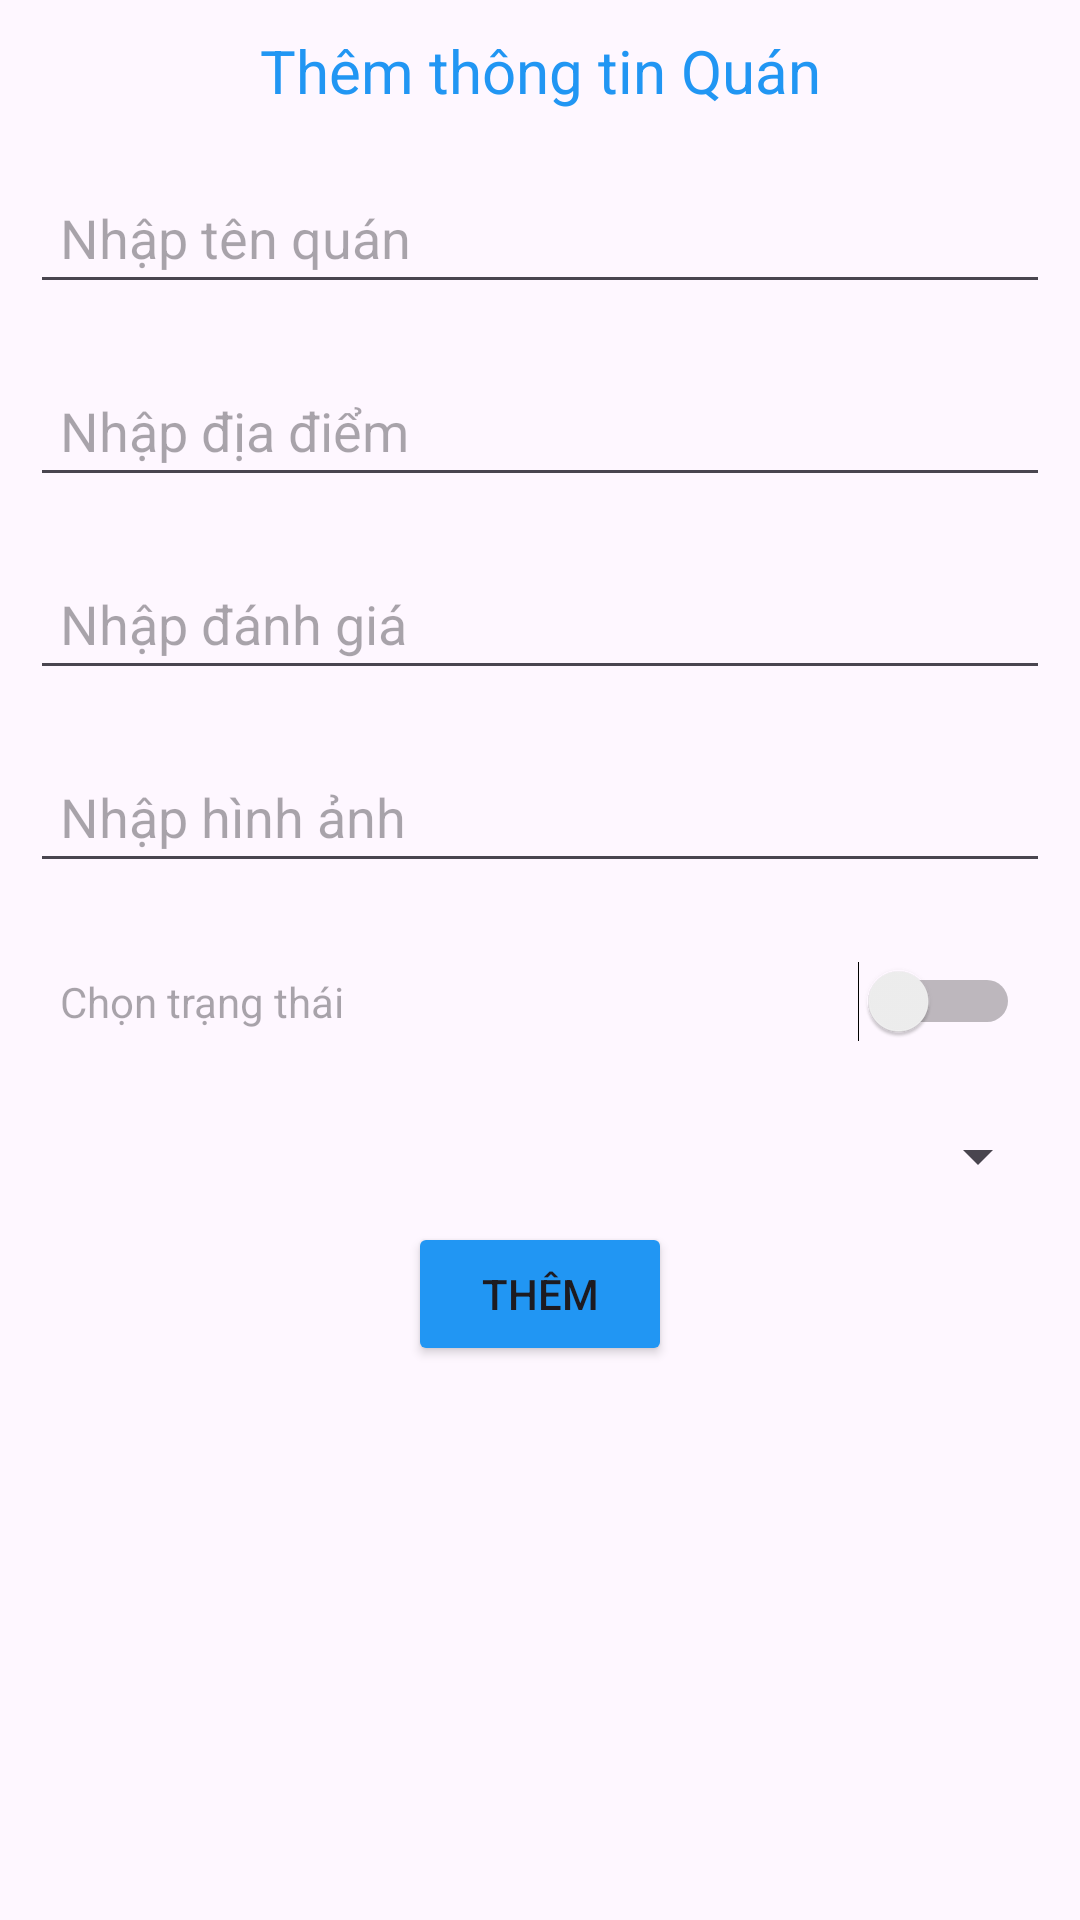

Android layout source for this screen:
<!-- AndroidManifest.xml: application theme Theme.BaiTapLon -->
<!-- res/layout/dialog_add_quan.xml -->
<?xml version="1.0" encoding="utf-8"?>
<LinearLayout xmlns:android="http://schemas.android.com/apk/res/android"
    android:layout_width="match_parent"
    android:layout_height="match_parent"
    android:orientation="vertical">

    <TextView
        android:id="@+id/textView2"
        android:layout_width="match_parent"
        android:layout_height="wrap_content"
        android:layout_margin="10dp"
        android:gravity="center"
        android:text="Thêm thông tin Quán"
        android:textColor="#2196F3"
        android:textSize="20dp" />

    <EditText
        android:id="@+id/ed_tenQuan"
        android:layout_width="match_parent"
        android:layout_height="wrap_content"
        android:layout_margin="10dp"
        android:hint="Nhập tên quán"
        android:padding="10dp" />

    <EditText
        android:id="@+id/ed_diadiem"
        android:layout_width="match_parent"
        android:layout_height="wrap_content"
        android:layout_margin="10dp"
        android:padding="10dp"
        android:hint="Nhập địa điểm" />
    <EditText
        android:id="@+id/ed_danhgia"
        android:layout_width="match_parent"
        android:layout_height="wrap_content"
        android:layout_margin="10dp"
        android:padding="10dp"
        android:hint="Nhập đánh giá"
        android:inputType="number"/>
    <EditText
        android:id="@+id/ed_hinhanh"
        android:layout_width="match_parent"
        android:layout_height="wrap_content"
        android:layout_margin="10dp"
        android:padding="10dp"
        android:hint="Nhập hình ảnh" />
    <Switch
        android:id="@+id/sp_active"
        android:layout_width="match_parent"
        android:layout_height="wrap_content"
        android:layout_margin="10dp"
        android:padding="10dp"
        android:hint="Chọn trạng thái" />
    <Spinner
        android:id="@+id/spin_loai"
        android:layout_width="match_parent"
        android:layout_height="wrap_content"
        android:layout_margin="10dp"
        android:padding="10dp"
        />

    <Button
        android:id="@+id/btnSave"
        android:layout_width="wrap_content"
        android:layout_height="wrap_content"
        android:layout_gravity="center"
        android:layout_marginBottom="30dp"
        android:backgroundTint="#2196F3"
        android:text="Thêm" />
</LinearLayout>
<!-- resources referenced by this layout -->
<resources>
  <style name="Theme.BaiTapLon" parent="Base.Theme.BaiTapLon" />
  <style name="Base.Theme.BaiTapLon" parent="Theme.Material3.DayNight.NoActionBar">
          
          
      </style>
</resources>
